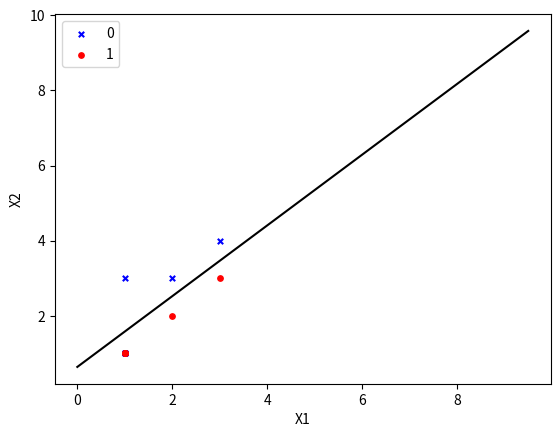

This figure's Python source:
import numpy as np
import matplotlib.pyplot as plt

class logistic(object):
    def __init__(self):
        self.W = None
    def train(self,X,y,learn_rate = 0.01,num_iters = 5000):
        num_train,num_feature = X.shape
        #init the weight
        self.W = 0.001*np.random.randn(num_feature,1).reshape((-1,1))
        loss = []
        
        for i in range(num_iters):
            error,dW = self.compute_loss(X,y)
            self.W += -learn_rate*dW
            
            loss.append(error)
 #           if i%200==0:
 #               print('i=%d,error=%f' %(i,error))
 
        print('i=%d,error=%f' %(i,error))
        return loss
    
    def compute_loss(self,X,y):
        num_train = X.shape[0]
        h = self.output(X)
        loss = -np.sum((y*np.log(h) + (1-y)*np.log((1-h))))
        loss = loss / num_train
        
        dW = X.T.dot((h-y)) / num_train
    
        return loss,dW
    
    def output(self,X):
        g = np.dot(X,self.W)
        return self.sigmod(g)
    def sigmod(self,X):
        return 1/(1+np.exp(-X))
    
    def predict(self,X_test):
        h = self.output(X_test)
        y_pred = np.where(h>=0.5,1,0)
        return y_pred

def on_press(event):
    global samples_data
    # print("my position:" ,event.button,event.xdata, event.ydata)
    if event.button == 1: cla = 1
    elif event.button == 3: cla = 0
    samples_data.append([event.xdata,event.ydata,cla])  
    # print(samples_data)
    X, y, W = start_train(samples_data)
    plt.cla()
    redraw(X, y, W)
    
def start_train(sample_data):
    samples = np.array(samples_data)
    X = samples[:,0:2]
    y = samples[:,2]
    # print(X)
    # print(y)    
     
    y = y.reshape((-1,1))
    #add the x0=1
    one = np.ones((X.shape[0],1))
    X_train = np.hstack((one,X))
    classify = logistic()
    loss = classify.train(X_train,y)
    print(classify.W)
    return X, y, classify.W

def redraw(X, y, W):
    label = np.array(y)
    index_0 = np.where(label==0)
    plt.scatter(X[index_0,0],X[index_0,1],marker='x',color = 'b',label = '0',s = 15)
    index_1 =np.where(label==1)
    plt.scatter(X[index_1,0],X[index_1,1],marker='o',color = 'r',label = '1',s = 15)
     
    #show the decision boundary
    x1 = np.arange(0,10,0.5)
    x2 = (- W[0] - W[1]*x1) / W[2]
    plt.plot(x1,x2,color = 'black')

    plt.legend(loc = 'upper left')
    plt.xlabel('X1')
    plt.ylabel('X2')
    plt.draw()
    
samples_data = [[1, 1, 1], [2, 2, 1], [3, 3, 1], [1, 3, 0], [2, 3, 0], [3, 4, 0]]
# print(samples)

fig = plt.figure()
fig.canvas.mpl_connect('button_press_event', on_press)
X, y, W = start_train(samples_data)
redraw(X, y, W)

plt.show()
